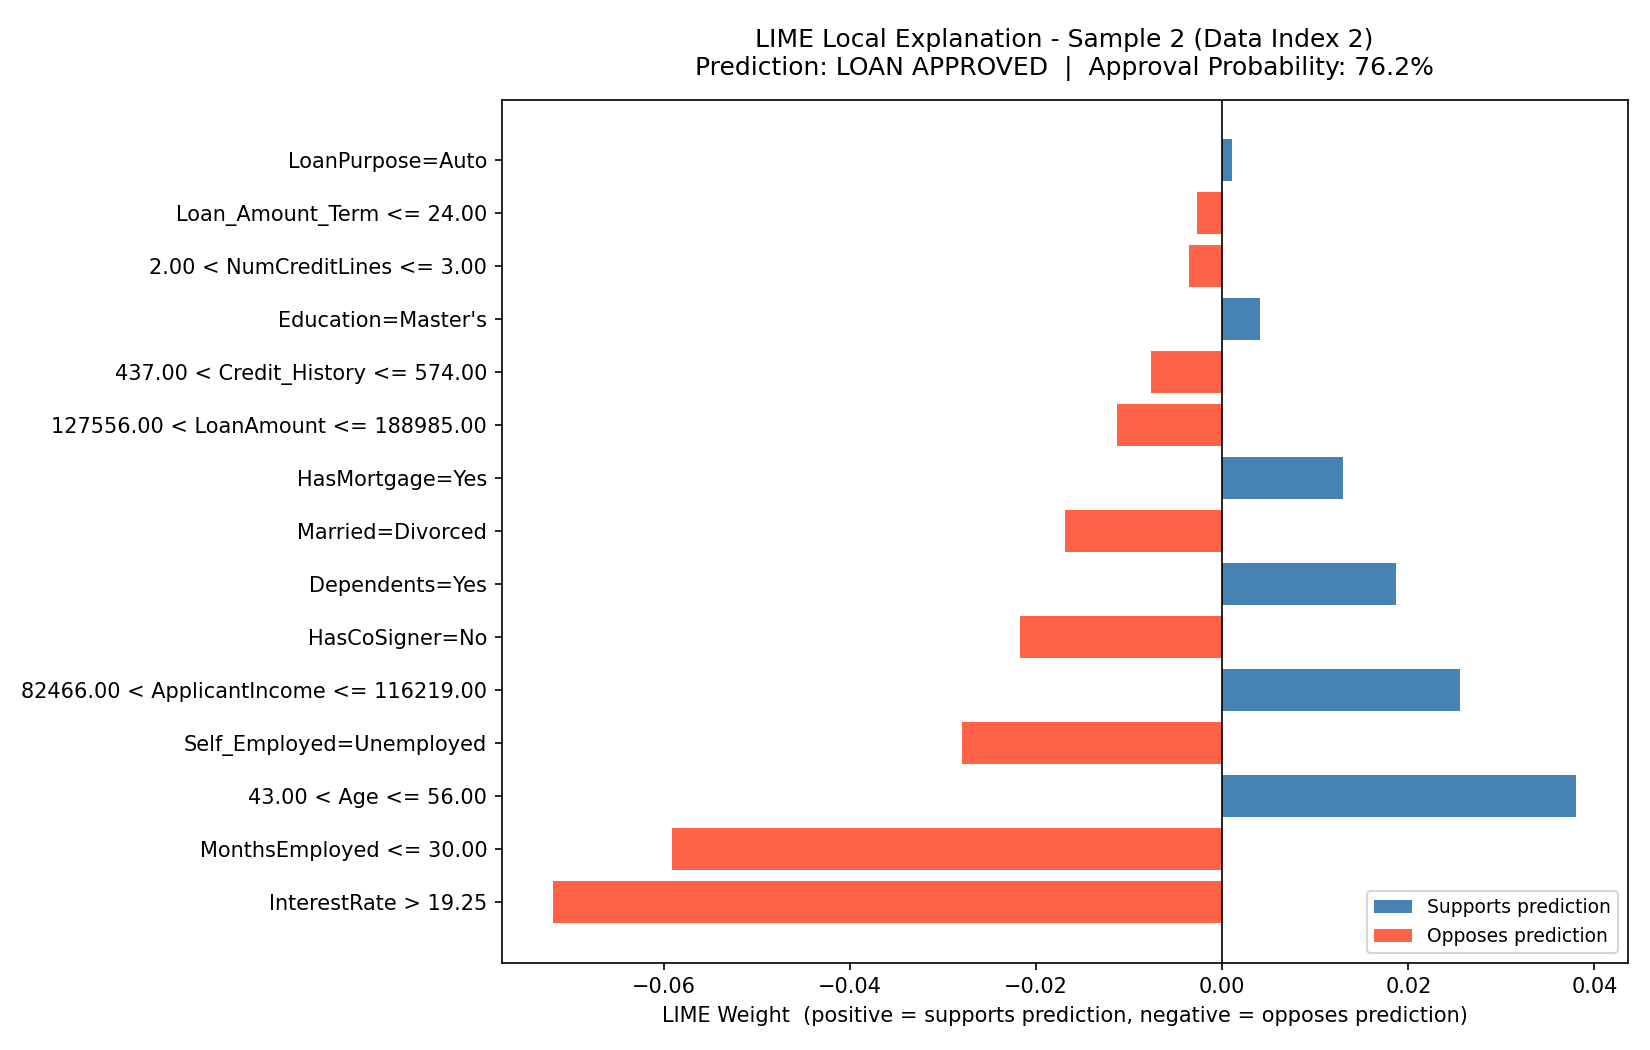

The file beside this chart, header and first rows:
Feature_Condition, LIME_Weight, Sample_Index, Data_Index, Predicted_Class, Approval_Prob
InterestRate > 19.25, -0.07195, 2, 2, Approved, 76.2%
MonthsEmployed <= 30.00, -0.05915, 2, 2, Approved, 76.2%
43.00 < Age <= 56.00, 0.03805, 2, 2, Approved, 76.2%
Self_Employed=Unemployed, -0.02799, 2, 2, Approved, 76.2%
82466.00 < ApplicantIncome <= 116219.00, 0.02553, 2, 2, Approved, 76.2%
HasCoSigner=No, -0.02175, 2, 2, Approved, 76.2%
Dependents=Yes, 0.01863, 2, 2, Approved, 76.2%
Married=Divorced, -0.01689, 2, 2, Approved, 76.2%
HasMortgage=Yes, 0.01302, 2, 2, Approved, 76.2%
127556.00 < LoanAmount <= 188985.00, -0.01135, 2, 2, Approved, 76.2%
437.00 < Credit_History <= 574.00, -0.0077, 2, 2, Approved, 76.2%
Education=Master's, 0.004029, 2, 2, Approved, 76.2%
2.00 < NumCreditLines <= 3.00, -0.003621, 2, 2, Approved, 76.2%
Loan_Amount_Term <= 24.00, -0.002718, 2, 2, Approved, 76.2%
LoanPurpose=Auto, 0.0009895, 2, 2, Approved, 76.2%
